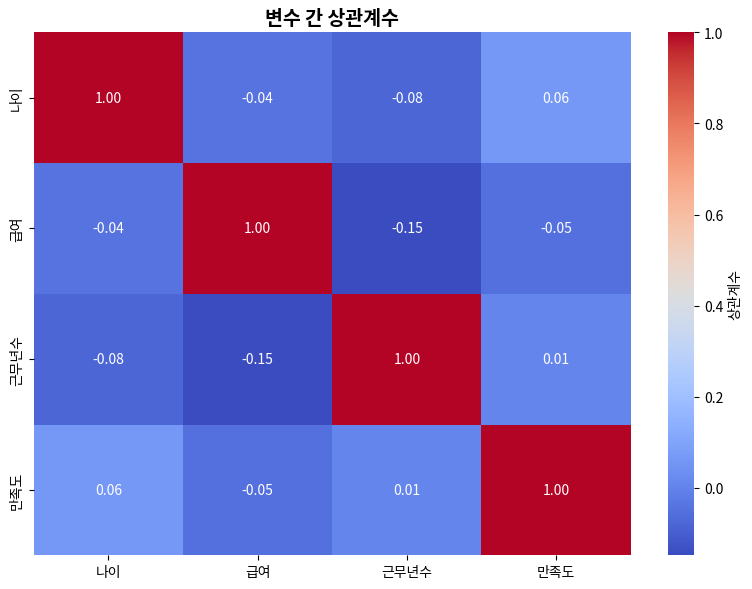
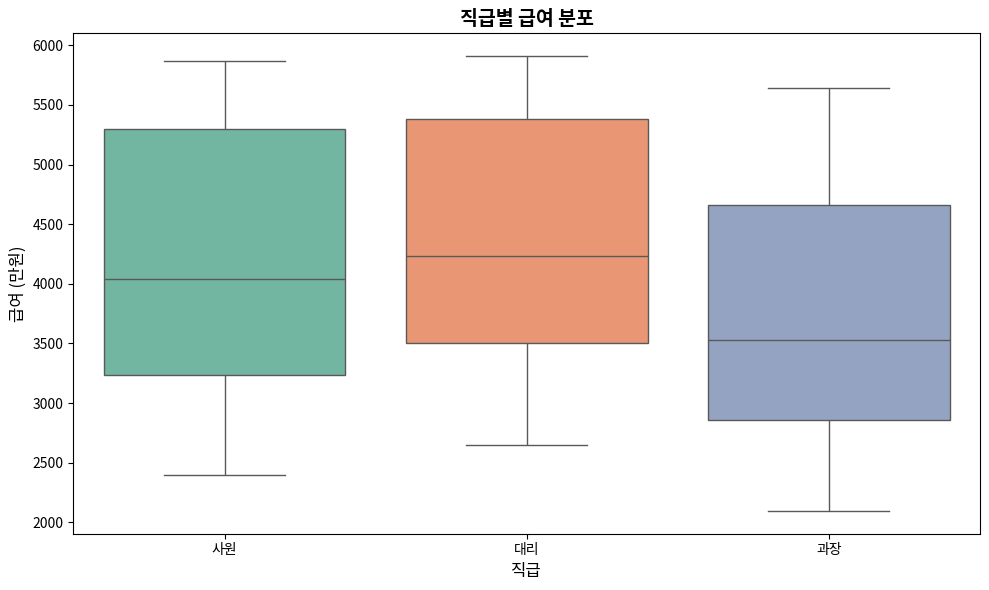
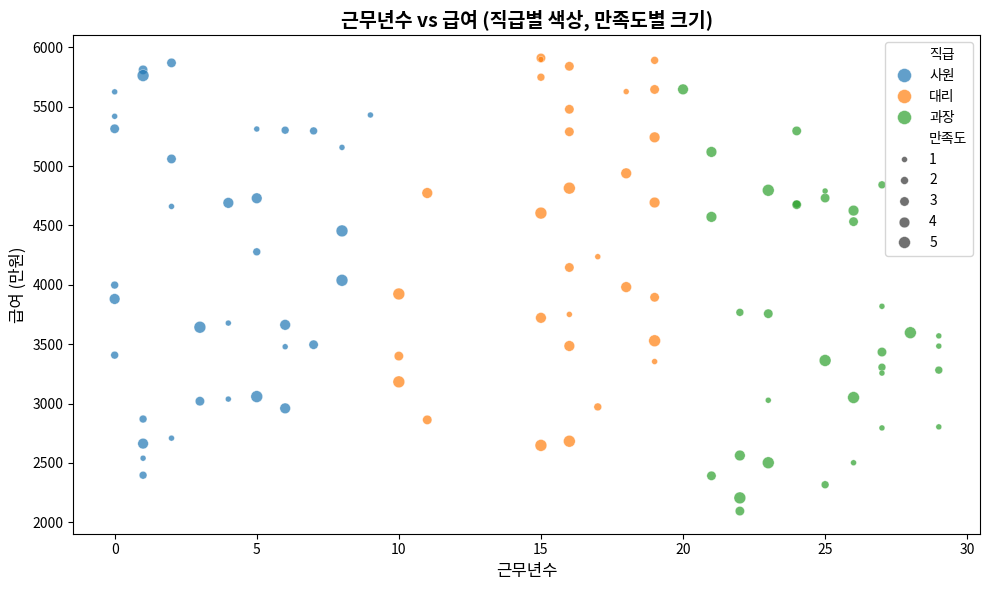
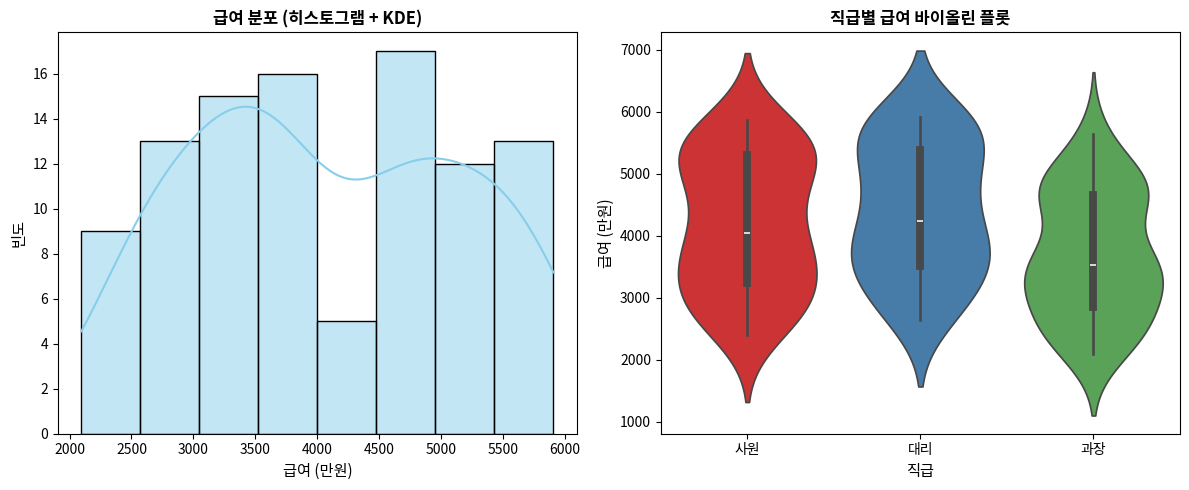

Python code for these plots, in order:
"""
문제 3.2: Seaborn을 이용한 고급 시각화

요구사항:
1. Seaborn 스타일 설정
2. Heatmap 그리기
3. Pairplot 생성
4. Boxplot으로 분포 비교
"""

import numpy as np
import pandas as pd
import matplotlib.pyplot as plt
import seaborn as sns

print("="*60)
print("문제 3.2: Seaborn 고급 시각화")
print("="*60)

# 샘플 데이터 생성
np.random.seed(42)
data = pd.DataFrame({
    '나이': np.random.randint(20, 60, 100),
    '급여': np.random.randint(2000, 6000, 100),
    '근무년수': np.random.randint(0, 30, 100),
    '만족도': np.random.randint(1, 6, 100)
})

# 1. Heatmap
print("\n[1] 상관계수 Heatmap")
print("-" * 60)

fig, ax = plt.subplots(figsize=(8, 6))
correlation = data.corr()
sns.heatmap(correlation, annot=True, fmt='.2f', cmap='coolwarm', ax=ax, cbar_kws={'label': '상관계수'})
ax.set_title('변수 간 상관계수', fontsize=14, fontweight='bold')
plt.tight_layout()
plt.savefig('plot_seaborn_01_heatmap.png', dpi=100)
print("✓ Heatmap 저장: plot_seaborn_01_heatmap.png")
plt.close()

print("\n상관계수 행렬:")
print(correlation)


# 2. Boxplot
print("\n[2] Boxplot으로 분포 비교")
print("-" * 60)

# 직급별 급여 분포를 보기 위해 카테고리 추가
data['직급'] = pd.cut(data['근무년수'], bins=3, labels=['사원', '대리', '과장'])

fig, ax = plt.subplots(figsize=(10, 6))
sns.boxplot(x='직급', y='급여', data=data, ax=ax, palette='Set2')
ax.set_xlabel('직급', fontsize=12)
ax.set_ylabel('급여 (만원)', fontsize=12)
ax.set_title('직급별 급여 분포', fontsize=14, fontweight='bold')
plt.tight_layout()
plt.savefig('plot_seaborn_02_boxplot.png', dpi=100)
print("✓ Boxplot 저장: plot_seaborn_02_boxplot.png")
plt.close()


# 3. Scatterplot with Hue
print("\n[3] Hue를 이용한 분류 시각화")
print("-" * 60)

fig, ax = plt.subplots(figsize=(10, 6))
sns.scatterplot(x='근무년수', y='급여', hue='직급', size='만족도', data=data, ax=ax, s=100, alpha=0.7)
ax.set_xlabel('근무년수', fontsize=12)
ax.set_ylabel('급여 (만원)', fontsize=12)
ax.set_title('근무년수 vs 급여 (직급별 색상, 만족도별 크기)', fontsize=14, fontweight='bold')
plt.tight_layout()
plt.savefig('plot_seaborn_03_scatterplot.png', dpi=100)
print("✓ Scatterplot 저장: plot_seaborn_03_scatterplot.png")
plt.close()


# 4. 분포 비교
print("\n[4] 분포 비교 (여러 종류)")
print("-" * 60)

fig, axes = plt.subplots(1, 2, figsize=(12, 5))

# Histogram + KDE
ax = axes[0]
sns.histplot(data, x='급여', kde=True, ax=ax, color='skyblue')
ax.set_xlabel('급여 (만원)', fontsize=11)
ax.set_ylabel('빈도', fontsize=11)
ax.set_title('급여 분포 (히스토그램 + KDE)', fontweight='bold')

# Violin plot
ax = axes[1]
data_melted = data[['직급', '급여']].copy()
sns.violinplot(x='직급', y='급여', data=data_melted, ax=ax, palette='Set1')
ax.set_xlabel('직급', fontsize=11)
ax.set_ylabel('급여 (만원)', fontsize=11)
ax.set_title('직급별 급여 바이올린 플롯', fontweight='bold')

plt.tight_layout()
plt.savefig('plot_seaborn_04_distribution.png', dpi=100)
print("✓ 분포 비교 저장: plot_seaborn_04_distribution.png")
plt.close()

print("\n" + "="*60)
print("Seaborn 시각화 완료")
print("="*60)
print("\n생성된 파일:")
print("  - plot_seaborn_01_heatmap.png (상관계수 히트맵)")
print("  - plot_seaborn_02_boxplot.png (박스플롯)")
print("  - plot_seaborn_03_scatterplot.png (산점도)")
print("  - plot_seaborn_04_distribution.png (분포 비교)")
